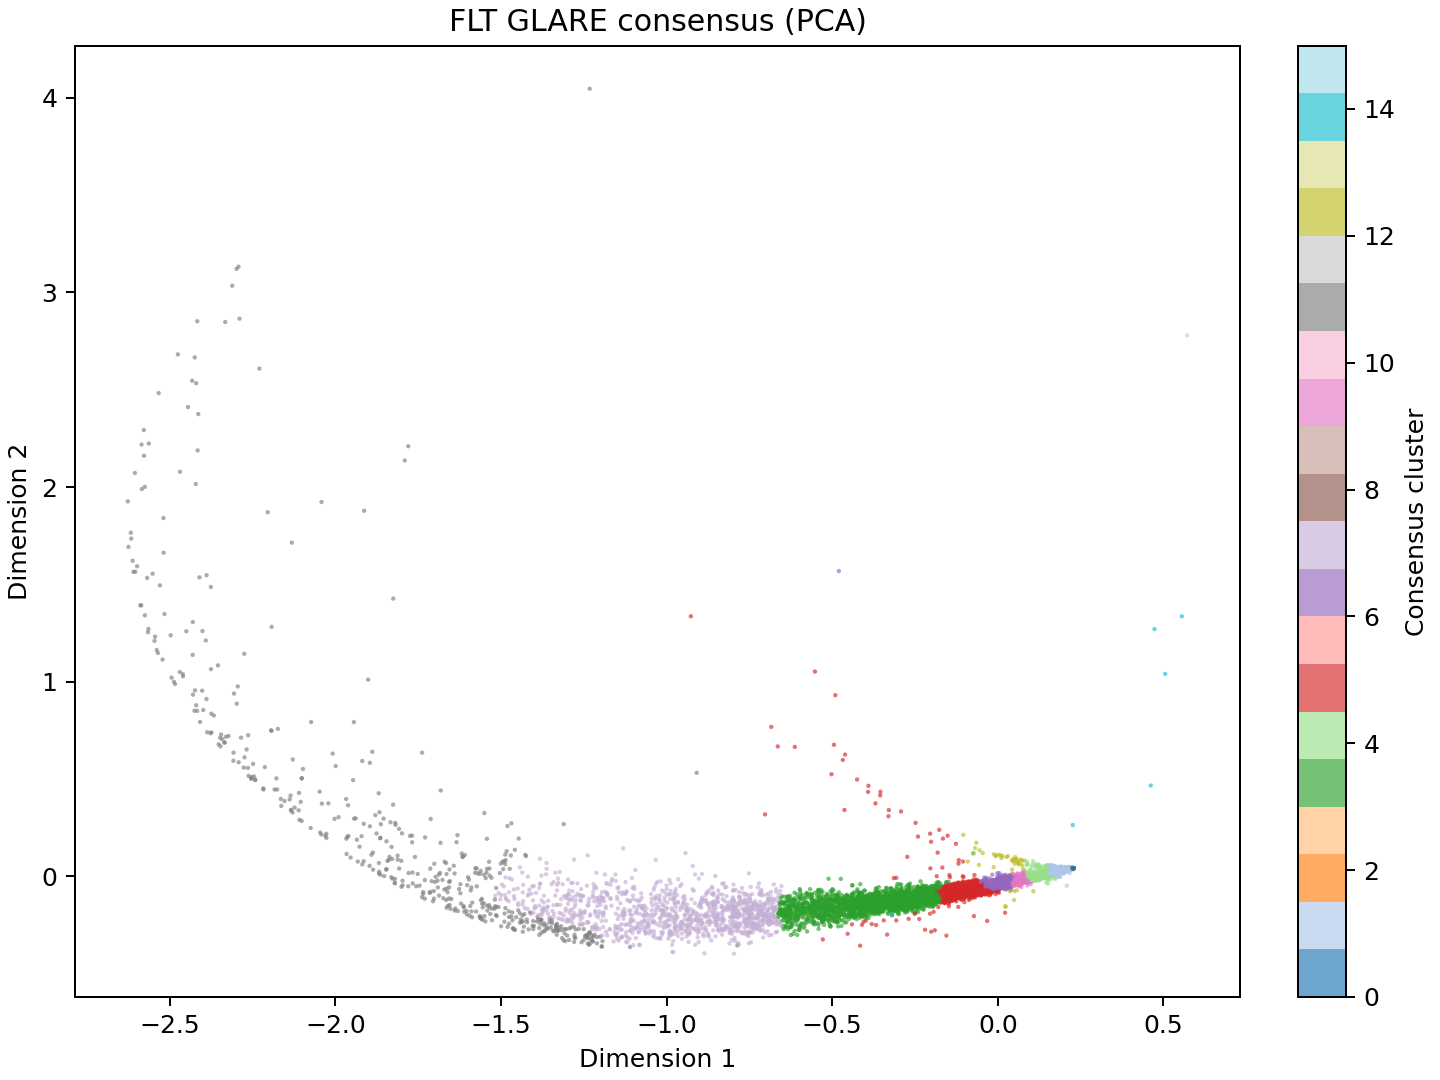

Data behind this chart, as committed beside it:
gene_id	x	y	consensus
ENSMUSG00000029422	-0.2187	-0.09235	3
ENSMUSG00000076126	0.2289	0.04255	2
ENSMUSG00000049036	0.2289	0.04254	10
ENSMUSG00000029577	-0.3583	-0.1403	3
ENSMUSG00000040746	-0.1313	-0.08688	5
ENSMUSG00000020590	-0.5456	-0.1149	3
ENSMUSG00000030263	0.1889	0.02702	1
ENSMUSG00000038914	-0.4976	-0.1599	3
ENSMUSG00000026878	-0.9894	-0.1156	7
ENSMUSG00000093241	0.2287	0.04249	0
ENSMUSG00000030098	-1.131	0.1442	7
ENSMUSG00000078908	0.07459	-0.01764	9
ENSMUSG00000025056	0.2289	0.04255	2
ENSMUSG00000090129	0.2263	0.04193	0
ENSMUSG00000026407	0.03069	0.1041	12
ENSMUSG00000034239	0.2287	0.04255	0
ENSMUSG00000020818	0.1046	-0.007832	4
ENSMUSG00000060038	0.1465	0.003337	4
ENSMUSG00000020029	-1.257	-0.1007	7
ENSMUSG00000085958	0.2183	0.0394	1
ENSMUSG00000024292	-1.219	-0.1273	7
ENSMUSG00000111356	0.2279	0.04216	0
ENSMUSG00000016831	-0.2291	-0.1197	3
ENSMUSG00000024791	0.2254	0.0414	0
ENSMUSG00000028398	-0.01593	-0.06361	6
ENSMUSG00000113338	0.2288	0.04255	0
ENSMUSG00000022586	0.2277	0.04212	0
ENSMUSG00000091034	0.2289	0.04254	2
ENSMUSG00000056204	-0.2979	-0.1416	3
ENSMUSG00000065472	0.2289	0.04255	2
ENSMUSG00000056197	0.2289	0.04255	2
ENSMUSG00000031986	0.104	-0.001929	4
ENSMUSG00000086259	0.2284	0.04242	0
ENSMUSG00000000244	0.2134	0.03682	1
ENSMUSG00000027519	-0.1766	-0.0887	3
ENSMUSG00000061086	0.2215	0.03978	8
ENSMUSG00000056290	0.1821	0.0304	1
ENSMUSG00000068206	0.09009	-0.01513	4
ENSMUSG00000077815	0.2283	0.04199	0
ENSMUSG00000021208	0.1445	0.004741	4
ENSMUSG00000088054	0.2279	0.0421	0
ENSMUSG00000024998	-0.09474	-0.06185	5
ENSMUSG00000047248	0.03695	-0.02331	6
ENSMUSG00000027981	0.01289	-0.01577	6
ENSMUSG00000039683	0.2228	0.04117	8
ENSMUSG00000047117	0.2281	0.04231	0
ENSMUSG00000030278	0.1509	-0.03677	4
ENSMUSG00000037419	0.1574	0.02003	1
ENSMUSG00000099616	0.2285	0.04235	0
ENSMUSG00000022208	0.2272	0.04199	0
ENSMUSG00000055197	0.2289	0.04252	10
ENSMUSG00000059632	0.2289	0.04255	2
ENSMUSG00000064823	0.2272	0.0423	0
ENSMUSG00000095629	0.2275	0.0422	0
ENSMUSG00000034829	0.2275	0.04216	0
ENSMUSG00000029380	0.1383	0.008325	4
ENSMUSG00000073001	0.2288	0.04254	0
ENSMUSG00000031073	0.2285	0.04244	0
ENSMUSG00000028047	0.2208	0.04044	8
ENSMUSG00000039196	-2.154	0.3876	11
... 20,950 more rows
